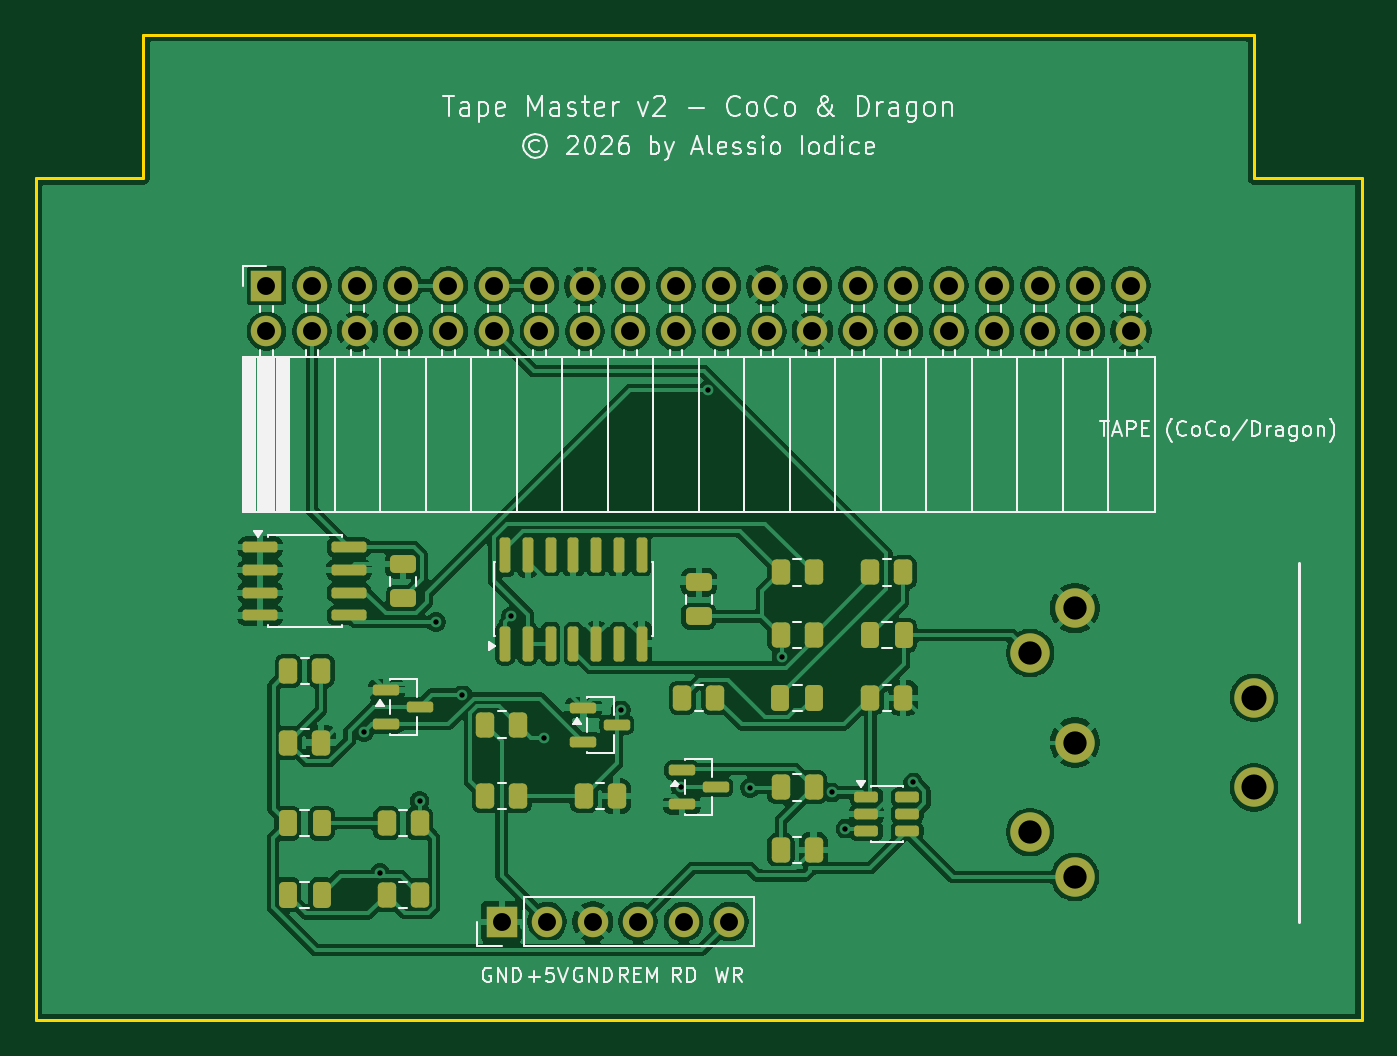
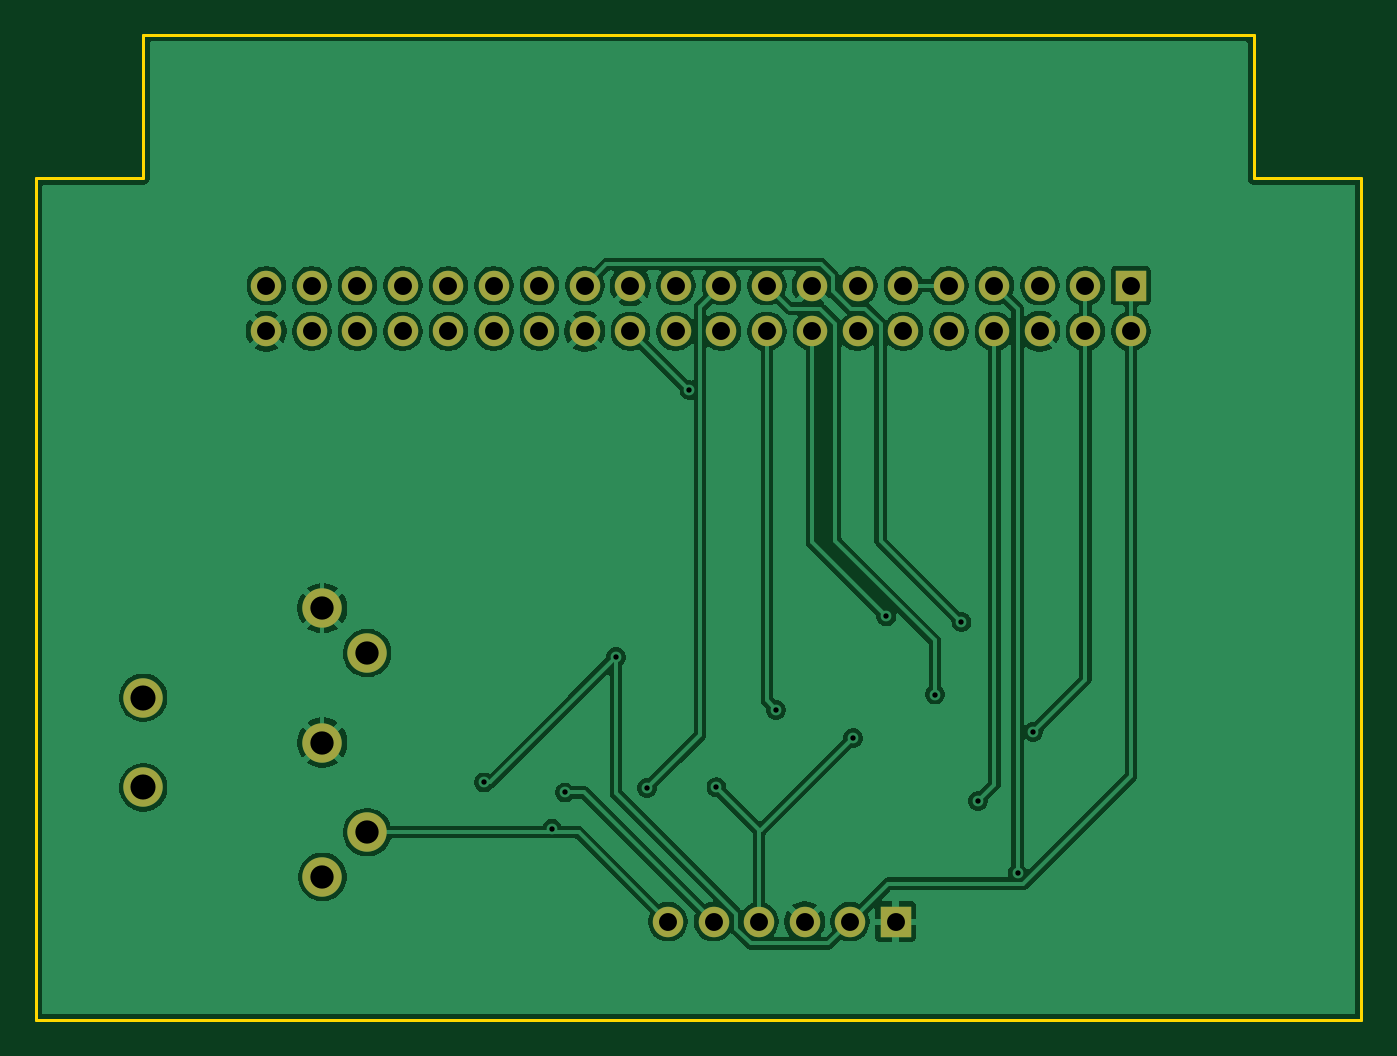
Circuit board: 10 layer files. Board 74.0 x 55.0 mm.
- bottom_copper: Tape_Master_Cartridge_CoCo_Dragon-B_Cu.gbl (109649 bytes)
- bottom_mask: Tape_Master_Cartridge_CoCo_Dragon-B_Mask.gbs (1894 bytes)
- paste: Tape_Master_Cartridge_CoCo_Dragon-B_Paste.gbp (475 bytes)
- bottom_silk: Tape_Master_Cartridge_CoCo_Dragon-B_Silkscreen.gbo (476 bytes)
- outline: Tape_Master_Cartridge_CoCo_Dragon-Edge_Cuts.gm1 (817 bytes)
- top_copper: Tape_Master_Cartridge_CoCo_Dragon-F_Cu.gtl (191650 bytes)
- top_mask: Tape_Master_Cartridge_CoCo_Dragon-F_Mask.gts (5574 bytes)
- paste: Tape_Master_Cartridge_CoCo_Dragon-F_Paste.gtp (4140 bytes)
- top_silk: Tape_Master_Cartridge_CoCo_Dragon-F_Silkscreen.gto (50499 bytes)
- drill: Tape_Master_Cartridge_CoCo_Dragon.drl (1438 bytes)

=== bottom_copper: Tape_Master_Cartridge_CoCo_Dragon-B_Cu.gbl (109649 bytes, source omitted) ===
=== bottom_mask: Tape_Master_Cartridge_CoCo_Dragon-B_Mask.gbs ===
%TF.GenerationSoftware,KiCad,Pcbnew,9.0.6*%
%TF.CreationDate,2026-11-06T12:43:48+01:00*%
%TF.ProjectId,Tape_Master_Cartridge_CoCo_Dragon,54617065-5f4d-4617-9374-65725f436172,2.0*%
%TF.SameCoordinates,Original*%
%TF.FileFunction,Soldermask,Bot*%
%TF.FilePolarity,Negative*%
%FSLAX46Y46*%
G04 Gerber Fmt 4.6, Leading zero omitted, Abs format (unit mm)*
G04 Created by KiCad (PCBNEW 9.0.6) date 2026-11-06 12:43:48*
%MOMM*%
%LPD*%
G01*
G04 APERTURE LIST*
%ADD10C,2.200000*%
%ADD11R,1.700000X1.700000*%
%ADD12C,1.700000*%
G04 APERTURE END LIST*
D10*
%TO.C,J2*%
X68000000Y-37000000D03*
X68000000Y-42000000D03*
X58000000Y-32000000D03*
X58000000Y-39500000D03*
X58000000Y-47000000D03*
X55500000Y-34500000D03*
X55500000Y-44500000D03*
%TD*%
D11*
%TO.C,J1*%
X12870000Y-14000000D03*
D12*
X12870000Y-16540000D03*
X15410000Y-14000000D03*
X15410000Y-16540000D03*
X17950000Y-14000000D03*
X17950000Y-16540000D03*
X20490000Y-14000000D03*
X20490000Y-16540000D03*
X23030000Y-14000000D03*
X23030000Y-16540000D03*
X25570000Y-14000000D03*
X25570000Y-16540000D03*
X28110000Y-14000000D03*
X28110000Y-16540000D03*
X30650000Y-14000000D03*
X30650000Y-16540000D03*
X33190000Y-14000000D03*
X33190000Y-16540000D03*
X35730000Y-14000000D03*
X35730000Y-16540000D03*
X38270000Y-14000000D03*
X38270000Y-16540000D03*
X40810000Y-14000000D03*
X40810000Y-16540000D03*
X43350000Y-14000000D03*
X43350000Y-16540000D03*
X45890000Y-14000000D03*
X45890000Y-16540000D03*
X48430000Y-14000000D03*
X48430000Y-16540000D03*
X50970000Y-14000000D03*
X50970000Y-16540000D03*
X53510000Y-14000000D03*
X53510000Y-16540000D03*
X56050000Y-14000000D03*
X56050000Y-16540000D03*
X58590000Y-14000000D03*
X58590000Y-16540000D03*
X61130000Y-14000000D03*
X61130000Y-16540000D03*
%TD*%
D11*
%TO.C,J3*%
X26000000Y-49500000D03*
D12*
X28540000Y-49500000D03*
X31080000Y-49500000D03*
X33620000Y-49500000D03*
X36160000Y-49500000D03*
X38700000Y-49500000D03*
%TD*%
M02*

=== paste: Tape_Master_Cartridge_CoCo_Dragon-B_Paste.gbp ===
%TF.GenerationSoftware,KiCad,Pcbnew,9.0.6*%
%TF.CreationDate,2026-11-06T12:43:48+01:00*%
%TF.ProjectId,Tape_Master_Cartridge_CoCo_Dragon,54617065-5f4d-4617-9374-65725f436172,2.0*%
%TF.SameCoordinates,Original*%
%TF.FileFunction,Paste,Bot*%
%TF.FilePolarity,Positive*%
%FSLAX46Y46*%
G04 Gerber Fmt 4.6, Leading zero omitted, Abs format (unit mm)*
G04 Created by KiCad (PCBNEW 9.0.6) date 2026-11-06 12:43:48*
%MOMM*%
%LPD*%
G01*
G04 APERTURE LIST*
G04 APERTURE END LIST*
M02*

=== bottom_silk: Tape_Master_Cartridge_CoCo_Dragon-B_Silkscreen.gbo ===
%TF.GenerationSoftware,KiCad,Pcbnew,9.0.6*%
%TF.CreationDate,2026-11-06T12:43:48+01:00*%
%TF.ProjectId,Tape_Master_Cartridge_CoCo_Dragon,54617065-5f4d-4617-9374-65725f436172,2.0*%
%TF.SameCoordinates,Original*%
%TF.FileFunction,Legend,Bot*%
%TF.FilePolarity,Positive*%
%FSLAX46Y46*%
G04 Gerber Fmt 4.6, Leading zero omitted, Abs format (unit mm)*
G04 Created by KiCad (PCBNEW 9.0.6) date 2026-11-06 12:43:48*
%MOMM*%
%LPD*%
G01*
G04 APERTURE LIST*
G04 APERTURE END LIST*
M02*

=== outline: Tape_Master_Cartridge_CoCo_Dragon-Edge_Cuts.gm1 ===
%TF.GenerationSoftware,KiCad,Pcbnew,9.0.6*%
%TF.CreationDate,2026-11-06T12:43:48+01:00*%
%TF.ProjectId,Tape_Master_Cartridge_CoCo_Dragon,54617065-5f4d-4617-9374-65725f436172,2.0*%
%TF.SameCoordinates,Original*%
%TF.FileFunction,Profile,NP*%
%FSLAX46Y46*%
G04 Gerber Fmt 4.6, Leading zero omitted, Abs format (unit mm)*
G04 Created by KiCad (PCBNEW 9.0.6) date 2026-11-06 12:43:48*
%MOMM*%
%LPD*%
G01*
G04 APERTURE LIST*
%TA.AperFunction,Profile*%
%ADD10C,0.150000*%
%TD*%
G04 APERTURE END LIST*
D10*
X74000000Y-55000000D02*
X0Y-55000000D01*
X74000000Y-8000000D02*
X74000000Y-55000000D01*
X68000000Y-8000000D02*
X74000000Y-8000000D01*
X0Y-55000000D02*
X0Y-8000000D01*
X6000000Y-8000000D02*
X6000000Y0D01*
X68000000Y0D02*
X68000000Y-8000000D01*
X0Y-8000000D02*
X6000000Y-8000000D01*
X6000000Y0D02*
X68000000Y0D01*
M02*

=== top_copper: Tape_Master_Cartridge_CoCo_Dragon-F_Cu.gtl (191650 bytes, source omitted) ===
=== top_mask: Tape_Master_Cartridge_CoCo_Dragon-F_Mask.gts ===
%TF.GenerationSoftware,KiCad,Pcbnew,9.0.6*%
%TF.CreationDate,2026-11-06T12:43:48+01:00*%
%TF.ProjectId,Tape_Master_Cartridge_CoCo_Dragon,54617065-5f4d-4617-9374-65725f436172,2.0*%
%TF.SameCoordinates,Original*%
%TF.FileFunction,Soldermask,Top*%
%TF.FilePolarity,Negative*%
%FSLAX46Y46*%
G04 Gerber Fmt 4.6, Leading zero omitted, Abs format (unit mm)*
G04 Created by KiCad (PCBNEW 9.0.6) date 2026-11-06 12:43:48*
%MOMM*%
%LPD*%
G01*
G04 APERTURE LIST*
G04 Aperture macros list*
%AMRoundRect*
0 Rectangle with rounded corners*
0 $1 Rounding radius*
0 $2 $3 $4 $5 $6 $7 $8 $9 X,Y pos of 4 corners*
0 Add a 4 corners polygon primitive as box body*
4,1,4,$2,$3,$4,$5,$6,$7,$8,$9,$2,$3,0*
0 Add four circle primitives for the rounded corners*
1,1,$1+$1,$2,$3*
1,1,$1+$1,$4,$5*
1,1,$1+$1,$6,$7*
1,1,$1+$1,$8,$9*
0 Add four rect primitives between the rounded corners*
20,1,$1+$1,$2,$3,$4,$5,0*
20,1,$1+$1,$4,$5,$6,$7,0*
20,1,$1+$1,$6,$7,$8,$9,0*
20,1,$1+$1,$8,$9,$2,$3,0*%
G04 Aperture macros list end*
%ADD10RoundRect,0.250000X-0.262500X-0.450000X0.262500X-0.450000X0.262500X0.450000X-0.262500X0.450000X0*%
%ADD11RoundRect,0.150000X-0.825000X-0.150000X0.825000X-0.150000X0.825000X0.150000X-0.825000X0.150000X0*%
%ADD12RoundRect,0.250000X0.475000X-0.250000X0.475000X0.250000X-0.475000X0.250000X-0.475000X-0.250000X0*%
%ADD13C,2.200000*%
%ADD14RoundRect,0.150000X-0.587500X-0.150000X0.587500X-0.150000X0.587500X0.150000X-0.587500X0.150000X0*%
%ADD15R,1.700000X1.700000*%
%ADD16C,1.700000*%
%ADD17RoundRect,0.250000X-0.250000X-0.475000X0.250000X-0.475000X0.250000X0.475000X-0.250000X0.475000X0*%
%ADD18RoundRect,0.150000X0.150000X-0.825000X0.150000X0.825000X-0.150000X0.825000X-0.150000X-0.825000X0*%
%ADD19RoundRect,0.150000X-0.512500X-0.150000X0.512500X-0.150000X0.512500X0.150000X-0.512500X0.150000X0*%
G04 APERTURE END LIST*
D10*
%TO.C,R14*%
X41587500Y-45500000D03*
X43412500Y-45500000D03*
%TD*%
D11*
%TO.C,U1*%
X12525000Y-28595000D03*
X12525000Y-29865000D03*
X12525000Y-31135000D03*
X12525000Y-32405000D03*
X17475000Y-32405000D03*
X17475000Y-31135000D03*
X17475000Y-29865000D03*
X17475000Y-28595000D03*
%TD*%
D12*
%TO.C,C1*%
X20500000Y-31450000D03*
X20500000Y-29550000D03*
%TD*%
D10*
%TO.C,R4*%
X25087500Y-42500000D03*
X26912500Y-42500000D03*
%TD*%
D13*
%TO.C,J2*%
X68000000Y-37000000D03*
X68000000Y-42000000D03*
X58000000Y-32000000D03*
X58000000Y-39500000D03*
X58000000Y-47000000D03*
X55500000Y-34500000D03*
X55500000Y-44500000D03*
%TD*%
D10*
%TO.C,R3*%
X25087500Y-38500000D03*
X26912500Y-38500000D03*
%TD*%
D14*
%TO.C,D1*%
X19562500Y-36550000D03*
X19562500Y-38450000D03*
X21437500Y-37500000D03*
%TD*%
D10*
%TO.C,R9*%
X46587500Y-30000000D03*
X48412500Y-30000000D03*
%TD*%
D15*
%TO.C,J1*%
X12870000Y-14000000D03*
D16*
X12870000Y-16540000D03*
X15410000Y-14000000D03*
X15410000Y-16540000D03*
X17950000Y-14000000D03*
X17950000Y-16540000D03*
X20490000Y-14000000D03*
X20490000Y-16540000D03*
X23030000Y-14000000D03*
X23030000Y-16540000D03*
X25570000Y-14000000D03*
X25570000Y-16540000D03*
X28110000Y-14000000D03*
X28110000Y-16540000D03*
X30650000Y-14000000D03*
X30650000Y-16540000D03*
X33190000Y-14000000D03*
X33190000Y-16540000D03*
X35730000Y-14000000D03*
X35730000Y-16540000D03*
X38270000Y-14000000D03*
X38270000Y-16540000D03*
X40810000Y-14000000D03*
X40810000Y-16540000D03*
X43350000Y-14000000D03*
X43350000Y-16540000D03*
X45890000Y-14000000D03*
X45890000Y-16540000D03*
X48430000Y-14000000D03*
X48430000Y-16540000D03*
X50970000Y-14000000D03*
X50970000Y-16540000D03*
X53510000Y-14000000D03*
X53510000Y-16540000D03*
X56050000Y-14000000D03*
X56050000Y-16540000D03*
X58590000Y-14000000D03*
X58590000Y-16540000D03*
X61130000Y-14000000D03*
X61130000Y-16540000D03*
%TD*%
D10*
%TO.C,R2*%
X14087500Y-39500000D03*
X15912500Y-39500000D03*
%TD*%
%TO.C,R8*%
X41587500Y-33500000D03*
X43412500Y-33500000D03*
%TD*%
%TO.C,R7*%
X41587500Y-30000000D03*
X43412500Y-30000000D03*
%TD*%
%TO.C,R10*%
X46587500Y-37000000D03*
X48412500Y-37000000D03*
%TD*%
D15*
%TO.C,J3*%
X26000000Y-49500000D03*
D16*
X28540000Y-49500000D03*
X31080000Y-49500000D03*
X33620000Y-49500000D03*
X36160000Y-49500000D03*
X38700000Y-49500000D03*
%TD*%
D10*
%TO.C,R1*%
X14087500Y-35500000D03*
X15912500Y-35500000D03*
%TD*%
%TO.C,R11*%
X19587500Y-44000000D03*
X21412500Y-44000000D03*
%TD*%
D17*
%TO.C,C6*%
X41550000Y-37000000D03*
X43450000Y-37000000D03*
%TD*%
D10*
%TO.C,R13*%
X41587500Y-42000000D03*
X43412500Y-42000000D03*
%TD*%
D17*
%TO.C,C4*%
X14050000Y-44000000D03*
X15950000Y-44000000D03*
%TD*%
%TO.C,C5*%
X14050000Y-48000000D03*
X15950000Y-48000000D03*
%TD*%
D10*
%TO.C,R5*%
X30587500Y-42500000D03*
X32412500Y-42500000D03*
%TD*%
D14*
%TO.C,Q1*%
X36062500Y-41050000D03*
X36062500Y-42950000D03*
X37937500Y-42000000D03*
%TD*%
D18*
%TO.C,U2*%
X26190000Y-33975000D03*
X27460000Y-33975000D03*
X28730000Y-33975000D03*
X30000000Y-33975000D03*
X31270000Y-33975000D03*
X32540000Y-33975000D03*
X33810000Y-33975000D03*
X33810000Y-29025000D03*
X32540000Y-29025000D03*
X31270000Y-29025000D03*
X30000000Y-29025000D03*
X28730000Y-29025000D03*
X27460000Y-29025000D03*
X26190000Y-29025000D03*
%TD*%
D10*
%TO.C,R12*%
X19587500Y-48000000D03*
X21412500Y-48000000D03*
%TD*%
D17*
%TO.C,C3*%
X46550000Y-33500000D03*
X48450000Y-33500000D03*
%TD*%
D19*
%TO.C,D3*%
X46362500Y-42550000D03*
X46362500Y-43500000D03*
X46362500Y-44450000D03*
X48637500Y-44450000D03*
X48637500Y-43500000D03*
X48637500Y-42550000D03*
%TD*%
D14*
%TO.C,D2*%
X30562500Y-37550000D03*
X30562500Y-39450000D03*
X32437500Y-38500000D03*
%TD*%
D12*
%TO.C,C2*%
X37000000Y-32450000D03*
X37000000Y-30550000D03*
%TD*%
D10*
%TO.C,R6*%
X36087500Y-37000000D03*
X37912500Y-37000000D03*
%TD*%
M02*

=== paste: Tape_Master_Cartridge_CoCo_Dragon-F_Paste.gtp ===
%TF.GenerationSoftware,KiCad,Pcbnew,9.0.6*%
%TF.CreationDate,2026-11-06T12:43:48+01:00*%
%TF.ProjectId,Tape_Master_Cartridge_CoCo_Dragon,54617065-5f4d-4617-9374-65725f436172,2.0*%
%TF.SameCoordinates,Original*%
%TF.FileFunction,Paste,Top*%
%TF.FilePolarity,Positive*%
%FSLAX46Y46*%
G04 Gerber Fmt 4.6, Leading zero omitted, Abs format (unit mm)*
G04 Created by KiCad (PCBNEW 9.0.6) date 2026-11-06 12:43:48*
%MOMM*%
%LPD*%
G01*
G04 APERTURE LIST*
G04 Aperture macros list*
%AMRoundRect*
0 Rectangle with rounded corners*
0 $1 Rounding radius*
0 $2 $3 $4 $5 $6 $7 $8 $9 X,Y pos of 4 corners*
0 Add a 4 corners polygon primitive as box body*
4,1,4,$2,$3,$4,$5,$6,$7,$8,$9,$2,$3,0*
0 Add four circle primitives for the rounded corners*
1,1,$1+$1,$2,$3*
1,1,$1+$1,$4,$5*
1,1,$1+$1,$6,$7*
1,1,$1+$1,$8,$9*
0 Add four rect primitives between the rounded corners*
20,1,$1+$1,$2,$3,$4,$5,0*
20,1,$1+$1,$4,$5,$6,$7,0*
20,1,$1+$1,$6,$7,$8,$9,0*
20,1,$1+$1,$8,$9,$2,$3,0*%
G04 Aperture macros list end*
%ADD10RoundRect,0.250000X-0.262500X-0.450000X0.262500X-0.450000X0.262500X0.450000X-0.262500X0.450000X0*%
%ADD11RoundRect,0.150000X-0.825000X-0.150000X0.825000X-0.150000X0.825000X0.150000X-0.825000X0.150000X0*%
%ADD12RoundRect,0.250000X0.475000X-0.250000X0.475000X0.250000X-0.475000X0.250000X-0.475000X-0.250000X0*%
%ADD13RoundRect,0.150000X-0.587500X-0.150000X0.587500X-0.150000X0.587500X0.150000X-0.587500X0.150000X0*%
%ADD14RoundRect,0.250000X-0.250000X-0.475000X0.250000X-0.475000X0.250000X0.475000X-0.250000X0.475000X0*%
%ADD15RoundRect,0.150000X0.150000X-0.825000X0.150000X0.825000X-0.150000X0.825000X-0.150000X-0.825000X0*%
%ADD16RoundRect,0.150000X-0.512500X-0.150000X0.512500X-0.150000X0.512500X0.150000X-0.512500X0.150000X0*%
G04 APERTURE END LIST*
D10*
%TO.C,R14*%
X41587500Y-45500000D03*
X43412500Y-45500000D03*
%TD*%
D11*
%TO.C,U1*%
X12525000Y-28595000D03*
X12525000Y-29865000D03*
X12525000Y-31135000D03*
X12525000Y-32405000D03*
X17475000Y-32405000D03*
X17475000Y-31135000D03*
X17475000Y-29865000D03*
X17475000Y-28595000D03*
%TD*%
D12*
%TO.C,C1*%
X20500000Y-31450000D03*
X20500000Y-29550000D03*
%TD*%
D10*
%TO.C,R4*%
X25087500Y-42500000D03*
X26912500Y-42500000D03*
%TD*%
%TO.C,R3*%
X25087500Y-38500000D03*
X26912500Y-38500000D03*
%TD*%
D13*
%TO.C,D1*%
X19562500Y-36550000D03*
X19562500Y-38450000D03*
X21437500Y-37500000D03*
%TD*%
D10*
%TO.C,R9*%
X46587500Y-30000000D03*
X48412500Y-30000000D03*
%TD*%
%TO.C,R2*%
X14087500Y-39500000D03*
X15912500Y-39500000D03*
%TD*%
%TO.C,R8*%
X41587500Y-33500000D03*
X43412500Y-33500000D03*
%TD*%
%TO.C,R7*%
X41587500Y-30000000D03*
X43412500Y-30000000D03*
%TD*%
%TO.C,R10*%
X46587500Y-37000000D03*
X48412500Y-37000000D03*
%TD*%
%TO.C,R1*%
X14087500Y-35500000D03*
X15912500Y-35500000D03*
%TD*%
%TO.C,R11*%
X19587500Y-44000000D03*
X21412500Y-44000000D03*
%TD*%
D14*
%TO.C,C6*%
X41550000Y-37000000D03*
X43450000Y-37000000D03*
%TD*%
D10*
%TO.C,R13*%
X41587500Y-42000000D03*
X43412500Y-42000000D03*
%TD*%
D14*
%TO.C,C4*%
X14050000Y-44000000D03*
X15950000Y-44000000D03*
%TD*%
%TO.C,C5*%
X14050000Y-48000000D03*
X15950000Y-48000000D03*
%TD*%
D10*
%TO.C,R5*%
X30587500Y-42500000D03*
X32412500Y-42500000D03*
%TD*%
D13*
%TO.C,Q1*%
X36062500Y-41050000D03*
X36062500Y-42950000D03*
X37937500Y-42000000D03*
%TD*%
D15*
%TO.C,U2*%
X26190000Y-33975000D03*
X27460000Y-33975000D03*
X28730000Y-33975000D03*
X30000000Y-33975000D03*
X31270000Y-33975000D03*
X32540000Y-33975000D03*
X33810000Y-33975000D03*
X33810000Y-29025000D03*
X32540000Y-29025000D03*
X31270000Y-29025000D03*
X30000000Y-29025000D03*
X28730000Y-29025000D03*
X27460000Y-29025000D03*
X26190000Y-29025000D03*
%TD*%
D10*
%TO.C,R12*%
X19587500Y-48000000D03*
X21412500Y-48000000D03*
%TD*%
D14*
%TO.C,C3*%
X46550000Y-33500000D03*
X48450000Y-33500000D03*
%TD*%
D16*
%TO.C,D3*%
X46362500Y-42550000D03*
X46362500Y-43500000D03*
X46362500Y-44450000D03*
X48637500Y-44450000D03*
X48637500Y-43500000D03*
X48637500Y-42550000D03*
%TD*%
D13*
%TO.C,D2*%
X30562500Y-37550000D03*
X30562500Y-39450000D03*
X32437500Y-38500000D03*
%TD*%
D12*
%TO.C,C2*%
X37000000Y-32450000D03*
X37000000Y-30550000D03*
%TD*%
D10*
%TO.C,R6*%
X36087500Y-37000000D03*
X37912500Y-37000000D03*
%TD*%
M02*

=== top_silk: Tape_Master_Cartridge_CoCo_Dragon-F_Silkscreen.gto (50499 bytes, source omitted) ===
=== drill: Tape_Master_Cartridge_CoCo_Dragon.drl ===
M48
; DRILL file {KiCad 9.0.6} date 2026-11-06T12:43:48+0100
; FORMAT={-:-/ absolute / metric / decimal}
; #@! TF.CreationDate,2026-11-06T12:43:48+01:00
; #@! TF.GenerationSoftware,Kicad,Pcbnew,9.0.6
; #@! TF.FileFunction,MixedPlating,1,2
FMAT,2
METRIC
; #@! TA.AperFunction,Plated,PTH,ViaDrill
T1C0.300
; #@! TA.AperFunction,Plated,PTH,ComponentDrill
T2C1.000
; #@! TA.AperFunction,Plated,PTH,ComponentDrill
T3C1.300
; #@! TA.AperFunction,Plated,PTH,ComponentDrill
T4C1.400
%
G90
G05
T1
X18.316Y-38.894
X19.192Y-46.772
X21.412Y-42.766
X22.324Y-32.765
X23.811Y-36.818
X26.518Y-32.462
X28.385Y-39.238
X32.662Y-37.68
X36.006Y-42.0
X37.511Y-19.825
X39.875Y-42.026
X41.621Y-34.722
X44.444Y-42.282
X45.189Y-44.304
X48.961Y-41.723
T2
X12.87Y-14.0
X12.87Y-16.54
X15.41Y-14.0
X15.41Y-16.54
X17.95Y-14.0
X17.95Y-16.54
X20.49Y-14.0
X20.49Y-16.54
X23.03Y-14.0
X23.03Y-16.54
X25.57Y-14.0
X25.57Y-16.54
X26.0Y-49.5
X28.11Y-14.0
X28.11Y-16.54
X28.54Y-49.5
X30.65Y-14.0
X30.65Y-16.54
X31.08Y-49.5
X33.19Y-14.0
X33.19Y-16.54
X33.62Y-49.5
X35.73Y-14.0
X35.73Y-16.54
X36.16Y-49.5
X38.27Y-14.0
X38.27Y-16.54
X38.7Y-49.5
X40.81Y-14.0
X40.81Y-16.54
X43.35Y-14.0
X43.35Y-16.54
X45.89Y-14.0
X45.89Y-16.54
X48.43Y-14.0
X48.43Y-16.54
X50.97Y-14.0
X50.97Y-16.54
X53.51Y-14.0
X53.51Y-16.54
X56.05Y-14.0
X56.05Y-16.54
X58.59Y-14.0
X58.59Y-16.54
X61.13Y-14.0
X61.13Y-16.54
T3
X55.5Y-34.5
X55.5Y-44.5
X58.0Y-32.0
X58.0Y-39.5
X58.0Y-47.0
T4
X68.0Y-37.0
X68.0Y-42.0
M30
